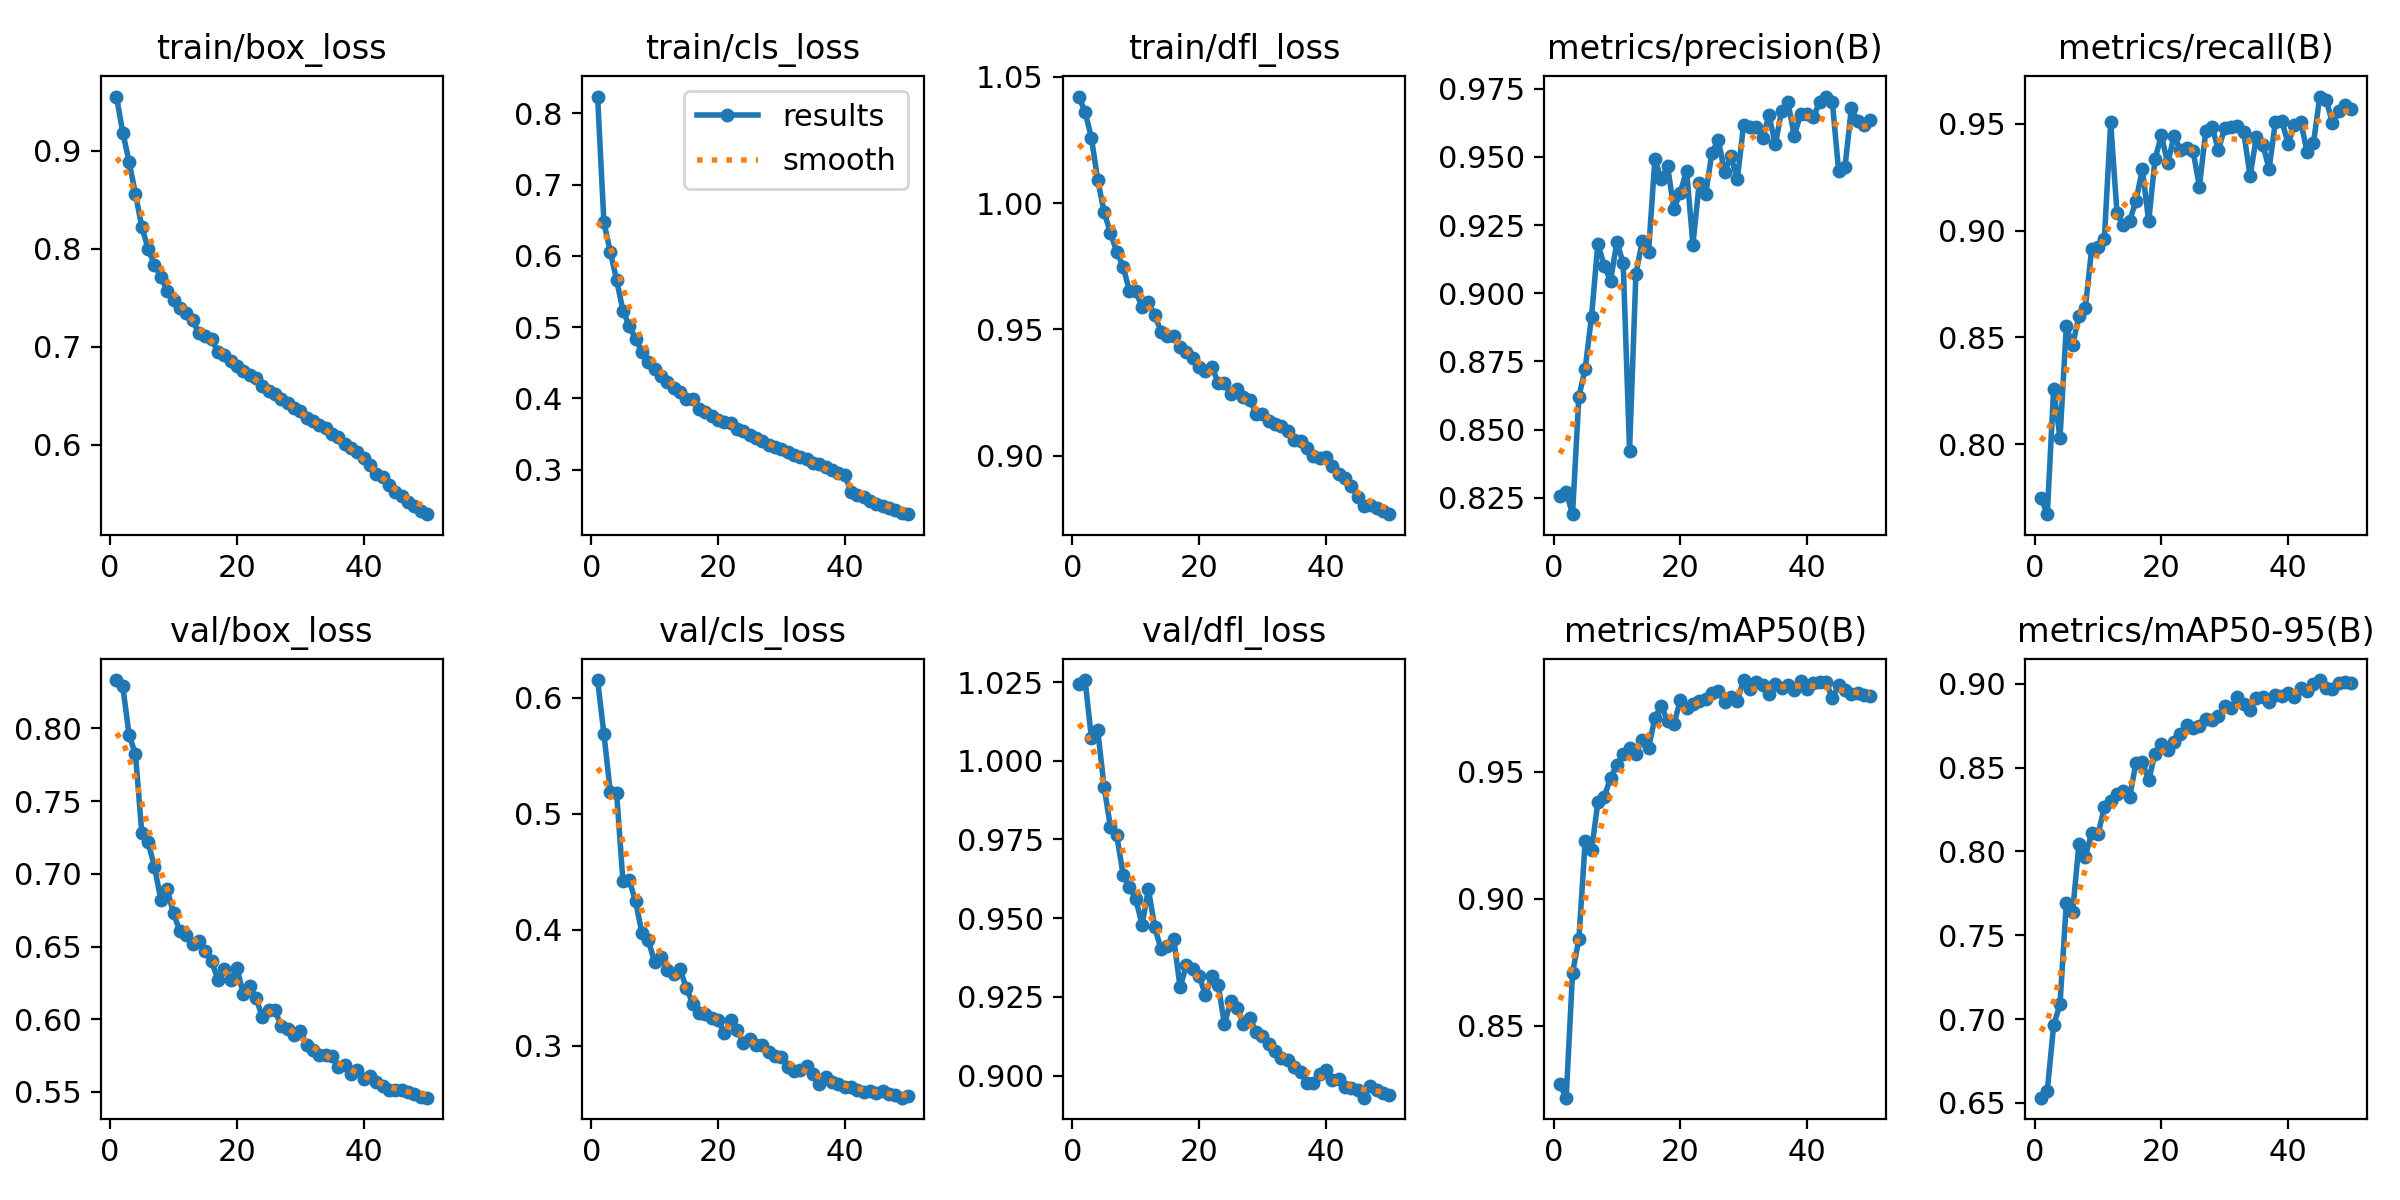

The data file committed next to this chart (first rows):
epoch, time, train/box_loss, train/cls_loss, train/dfl_loss, metrics/precision(B), metrics/recall(B), metrics/mAP50(B), metrics/mAP50-95(B), val/box_loss, val/cls_loss, val/dfl_loss, lr/pg0, lr/pg1, lr/pg2
1, 166.9, 0.9551, 0.8236, 1.042, 0.8255, 0.7748, 0.8269, 0.6531, 0.8332, 0.6151, 1.024, 0.000416, 0.000416, 0.000416
2, 321.8, 0.9182, 0.6469, 1.036, 0.827, 0.7672, 0.8216, 0.6573, 0.8288, 0.5685, 1.026, 0.0008161, 0.0008161, 0.0008161
3, 474.3, 0.8884, 0.6059, 1.026, 0.819, 0.8259, 0.8707, 0.6963, 0.7952, 0.5189, 1.007, 0.0012, 0.0012, 0.0012
4, 625.9, 0.8554, 0.5663, 1.009, 0.8619, 0.8028, 0.884, 0.7089, 0.7823, 0.5179, 1.01, 0.001176, 0.001176, 0.001176
5, 776.4, 0.8221, 0.5232, 0.9965, 0.8724, 0.8551, 0.9227, 0.7691, 0.7279, 0.4416, 0.9918, 0.001151, 0.001151, 0.001151
6, 927.6, 0.7995, 0.5017, 0.9882, 0.8915, 0.8463, 0.919, 0.764, 0.7216, 0.4425, 0.979, 0.001126, 0.001126, 0.001126
7, 1079, 0.7836, 0.4833, 0.9807, 0.9182, 0.8601, 0.938, 0.8047, 0.7048, 0.4243, 0.9764, 0.001102, 0.001102, 0.001102
8, 1230, 0.7712, 0.4658, 0.9748, 0.9102, 0.8639, 0.9401, 0.797, 0.6821, 0.3969, 0.9638, 0.001077, 0.001077, 0.001077
9, 1380, 0.7569, 0.4508, 0.9653, 0.9046, 0.8914, 0.9475, 0.8112, 0.6893, 0.391, 0.9598, 0.001052, 0.001052, 0.001052
10, 1531, 0.7472, 0.441, 0.9651, 0.9188, 0.8923, 0.9527, 0.8103, 0.6728, 0.3719, 0.9561, 0.001027, 0.001027, 0.001027
11, 1681, 0.7391, 0.4319, 0.9588, 0.911, 0.896, 0.9569, 0.8262, 0.6607, 0.3764, 0.9479, 0.001002, 0.001002, 0.001002
12, 1832, 0.7339, 0.4234, 0.9606, 0.8423, 0.9507, 0.9591, 0.8298, 0.658, 0.3648, 0.9592, 0.0009778, 0.0009778, 0.0009778
13, 1982, 0.727, 0.4152, 0.9555, 0.907, 0.9082, 0.9571, 0.834, 0.652, 0.3617, 0.9471, 0.000953, 0.000953, 0.000953
14, 2132, 0.7138, 0.4085, 0.9491, 0.9192, 0.9029, 0.9626, 0.8361, 0.6537, 0.366, 0.9401, 0.0009283, 0.0009283, 0.0009283
15, 2284, 0.7111, 0.3991, 0.9474, 0.9153, 0.9045, 0.9594, 0.8327, 0.6471, 0.3498, 0.9413, 0.0009035, 0.0009035, 0.0009035
16, 2434, 0.7077, 0.3985, 0.9474, 0.9492, 0.9141, 0.9712, 0.8529, 0.6403, 0.3363, 0.9435, 0.0008787, 0.0008787, 0.0008787
17, 2585, 0.6949, 0.3854, 0.943, 0.9418, 0.9287, 0.9759, 0.8531, 0.6272, 0.3277, 0.928, 0.000854, 0.000854, 0.000854
18, 2735, 0.6917, 0.3804, 0.941, 0.9466, 0.9044, 0.97, 0.8424, 0.6343, 0.3275, 0.9352, 0.0008293, 0.0008293, 0.0008293
19, 2885, 0.6852, 0.3747, 0.9388, 0.9309, 0.9335, 0.9687, 0.8584, 0.6268, 0.324, 0.9337, 0.0008045, 0.0008045, 0.0008045
20, 3036, 0.6801, 0.37, 0.9351, 0.9369, 0.9447, 0.9781, 0.8638, 0.6356, 0.3221, 0.9318, 0.0007797, 0.0007797, 0.0007797
21, 3186, 0.675, 0.3665, 0.9336, 0.945, 0.9315, 0.975, 0.8605, 0.6176, 0.3106, 0.9256, 0.000755, 0.000755, 0.000755
22, 3337, 0.6715, 0.3655, 0.9352, 0.9179, 0.9445, 0.9766, 0.8655, 0.6226, 0.3223, 0.9317, 0.0007302, 0.0007302, 0.0007302
23, 3487, 0.6676, 0.3576, 0.9289, 0.9406, 0.9378, 0.9778, 0.8701, 0.6149, 0.3137, 0.9289, 0.0007055, 0.0007055, 0.0007055
24, 3637, 0.6596, 0.3546, 0.9286, 0.9363, 0.9385, 0.9785, 0.8757, 0.6018, 0.3024, 0.9163, 0.0006808, 0.0006808, 0.0006808
25, 3788, 0.6552, 0.3479, 0.9243, 0.9516, 0.9373, 0.981, 0.8735, 0.6063, 0.3059, 0.9238, 0.000656, 0.000656, 0.000656
26, 3938, 0.652, 0.3447, 0.9262, 0.9563, 0.9206, 0.9817, 0.8747, 0.6064, 0.3009, 0.9216, 0.0006312, 0.0006312, 0.0006312
27, 4088, 0.647, 0.3407, 0.923, 0.9446, 0.9466, 0.9775, 0.8788, 0.5951, 0.3001, 0.9164, 0.0006065, 0.0006065, 0.0006065
28, 4239, 0.6423, 0.3351, 0.9222, 0.9502, 0.9486, 0.9793, 0.8783, 0.593, 0.2942, 0.9182, 0.0005818, 0.0005818, 0.0005818
29, 4389, 0.6374, 0.3314, 0.9165, 0.9418, 0.9379, 0.9779, 0.8808, 0.5891, 0.2908, 0.914, 0.000557, 0.000557, 0.000557
30, 4540, 0.6341, 0.3295, 0.9164, 0.9618, 0.9481, 0.9861, 0.8865, 0.592, 0.2902, 0.9125, 0.0005322, 0.0005322, 0.0005322
31, 4690, 0.627, 0.3244, 0.9135, 0.9609, 0.9484, 0.9825, 0.8857, 0.5821, 0.2812, 0.91, 0.0005075, 0.0005075, 0.0005075
32, 4841, 0.6239, 0.3211, 0.9124, 0.9611, 0.949, 0.9852, 0.8922, 0.5788, 0.278, 0.9078, 0.0004827, 0.0004827, 0.0004827
33, 4991, 0.6198, 0.3172, 0.9118, 0.9568, 0.946, 0.984, 0.8878, 0.5753, 0.2793, 0.9057, 0.000458, 0.000458, 0.000458
34, 5141, 0.6167, 0.3149, 0.9098, 0.9655, 0.9255, 0.9807, 0.8846, 0.5751, 0.2823, 0.9051, 0.0004332, 0.0004332, 0.0004332
35, 5291, 0.6111, 0.3099, 0.9062, 0.9546, 0.944, 0.9845, 0.8916, 0.5745, 0.2752, 0.9028, 0.0004085, 0.0004085, 0.0004085
36, 5441, 0.6075, 0.3074, 0.9057, 0.9669, 0.9403, 0.983, 0.8923, 0.5673, 0.2672, 0.9013, 0.0003837, 0.0003837, 0.0003837
37, 5592, 0.6006, 0.3032, 0.9031, 0.97, 0.9289, 0.984, 0.8894, 0.5684, 0.2731, 0.8975, 0.000359, 0.000359, 0.000359
38, 5742, 0.5969, 0.3002, 0.8999, 0.9577, 0.951, 0.9823, 0.8932, 0.5623, 0.2688, 0.8975, 0.0003343, 0.0003343, 0.0003343
39, 5893, 0.5922, 0.2955, 0.8992, 0.9659, 0.9515, 0.9859, 0.893, 0.5651, 0.2669, 0.9004, 0.0003095, 0.0003095, 0.0003095
40, 6043, 0.5867, 0.2922, 0.8996, 0.9656, 0.9407, 0.9827, 0.8944, 0.5588, 0.2646, 0.9017, 0.0002848, 0.0002848, 0.0002848
41, 6248, 0.5794, 0.2689, 0.8958, 0.9646, 0.9493, 0.985, 0.8924, 0.5612, 0.2646, 0.8985, 0.00026, 0.00026, 0.00026
42, 6397, 0.5701, 0.2643, 0.8928, 0.9702, 0.951, 0.9853, 0.8976, 0.5571, 0.2618, 0.8989, 0.0002352, 0.0002352, 0.0002352
43, 6547, 0.5667, 0.2612, 0.891, 0.9722, 0.9368, 0.9852, 0.8957, 0.5539, 0.2598, 0.8964, 0.0002105, 0.0002105, 0.0002105
44, 6697, 0.5592, 0.2565, 0.888, 0.9702, 0.941, 0.9791, 0.8997, 0.5514, 0.2609, 0.8962, 0.0001857, 0.0001857, 0.0001857
45, 6847, 0.5521, 0.2523, 0.8836, 0.9447, 0.9628, 0.984, 0.9022, 0.5511, 0.2594, 0.8953, 0.000161, 0.000161, 0.000161
46, 6997, 0.5477, 0.2496, 0.8799, 0.9463, 0.9614, 0.9822, 0.8978, 0.5513, 0.2606, 0.893, 0.0001363, 0.0001363, 0.0001363
47, 7147, 0.5414, 0.2459, 0.8806, 0.9678, 0.9505, 0.9806, 0.8972, 0.5501, 0.2581, 0.8967, 0.0001115, 0.0001115, 0.0001115
48, 7298, 0.5373, 0.2427, 0.8791, 0.9633, 0.9559, 0.9808, 0.9007, 0.5487, 0.2574, 0.8955, 8.675e-05, 8.675e-05, 8.675e-05
49, 7449, 0.5324, 0.239, 0.8779, 0.9617, 0.9587, 0.9802, 0.9009, 0.5466, 0.2551, 0.8944, 6.2e-05, 6.2e-05, 6.2e-05
50, 7599, 0.5291, 0.2375, 0.8768, 0.9635, 0.9568, 0.9798, 0.9006, 0.5461, 0.2563, 0.8939, 3.725e-05, 3.725e-05, 3.725e-05
